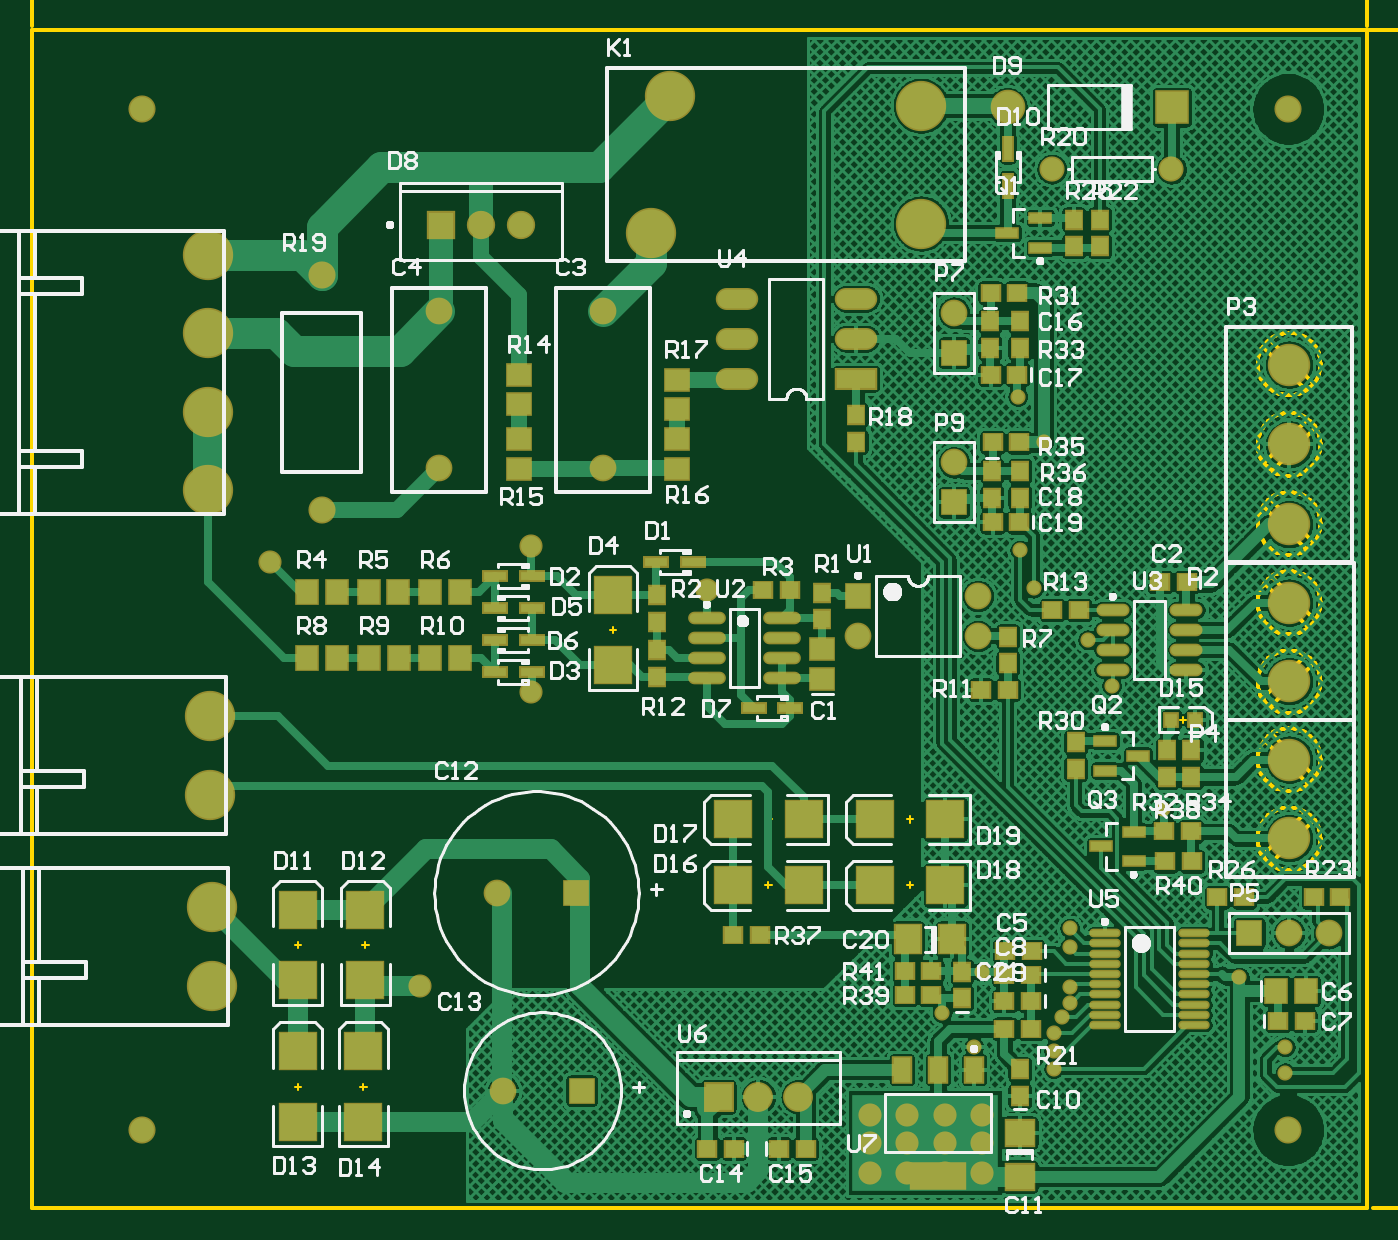
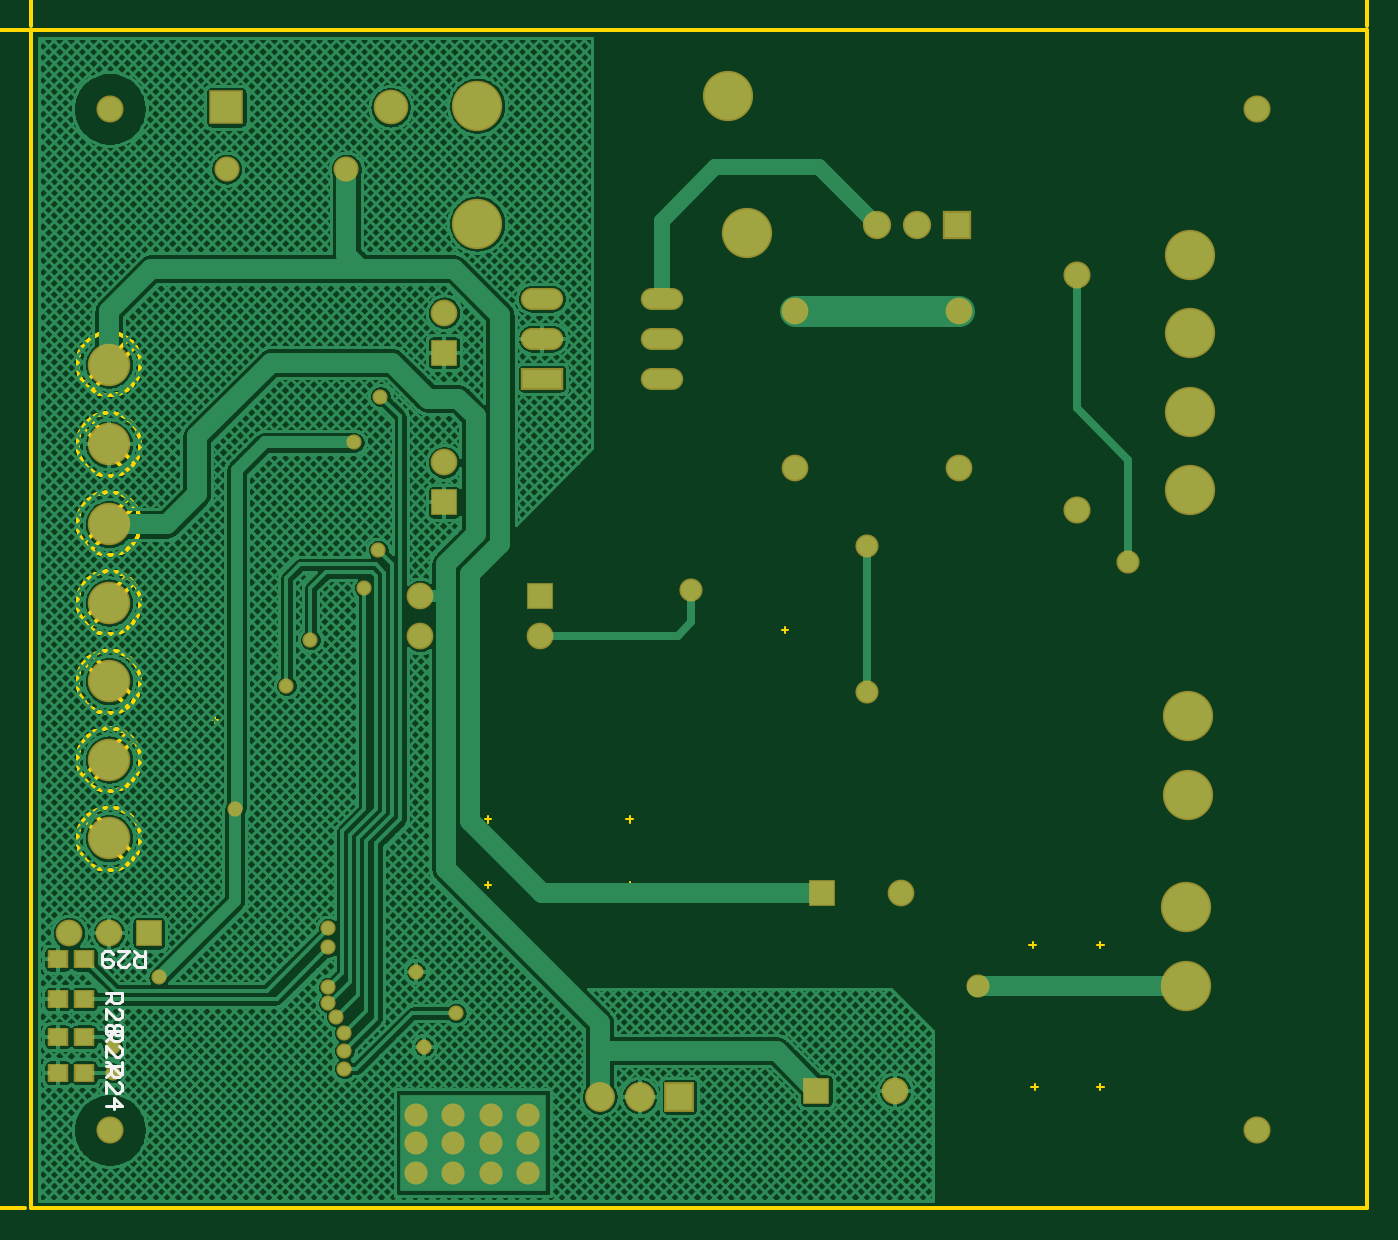
Circuit board: 10 layer files. Board 90.4 x 80.8 mm.
- bottom_copper: DE-160724.GBL (147029 bytes)
- bottom_silk: DE-160724.GBO (1430 bytes)
- paste: DE-160724.GBP (230 bytes)
- bottom_mask: DE-160724.GBS (2361 bytes)
- outline: DE-160724.GKO (199 bytes)
- outline: DE-160724.GM1 (13172 bytes)
- top_copper: DE-160724.GTL (265679 bytes)
- top_silk: DE-160724.GTO (70355 bytes)
- paste: DE-160724.GTP (3480 bytes)
- top_mask: DE-160724.GTS (5611 bytes)

=== bottom_copper: DE-160724.GBL (147029 bytes, source omitted) ===
=== bottom_silk: DE-160724.GBO ===
%FSDAX24Y24*%
%MOIN*%
%SFA1B1*%

%IPPOS*%
%ADD10C,0.008000*%
%LNde-160724-1*%
%LPD*%
G54D10*
X041830Y019960D02*
X041430D01*
Y019760*
X041497Y019693*
X041630*
X041697Y019760*
Y019960*
Y019827D02*
X041830Y019693D01*
Y019294D02*
Y019560D01*
X041563Y019294*
X041497*
X041430Y019360*
Y019493*
X041497Y019560*
X041830Y018960D02*
X041430D01*
X041630Y019160*
Y018894*
X041830Y020860D02*
X041430D01*
Y020660*
X041497Y020593*
X041630*
X041697Y020660*
Y020860*
Y020727D02*
X041830Y020593D01*
Y020194D02*
Y020460D01*
X041563Y020194*
X041497*
X041430Y020260*
Y020393*
X041497Y020460*
X041430Y020060D02*
Y019794D01*
X041497*
X041763Y020060*
X041830*
Y021810D02*
X041430D01*
Y021610*
X041497Y021543*
X041630*
X041697Y021610*
Y021810*
Y021677D02*
X041830Y021543D01*
Y021144D02*
Y021410D01*
X041563Y021144*
X041497*
X041430Y021210*
Y021343*
X041497Y021410*
Y021010D02*
X041430Y020944D01*
Y020810*
X041497Y020744*
X041563*
X041630Y020810*
X041697Y020744*
X041763*
X041830Y020810*
Y020944*
X041763Y021010*
X041697*
X041630Y020944*
X041563Y021010*
X041497*
X041630Y020944D02*
Y020810D01*
X040850Y022850D02*
Y022450D01*
X041050*
X041117Y022517*
Y022650*
X041050Y022717*
X040850*
X040983D02*
X041117Y022850D01*
X041516D02*
X041250D01*
X041516Y022583*
Y022517*
X041450Y022450*
X041317*
X041250Y022517*
X041650Y022783D02*
X041716Y022850D01*
X041850*
X041916Y022783*
Y022517*
X041850Y022450*
X041716*
X041650Y022517*
Y022583*
X041716Y022650*
X041916*
M02*
=== paste: DE-160724.GBP ===
%FSDAX24Y24*%
%MOIN*%
%SFA1B1*%

%IPPOS*%
%ADD15R,0.043300X0.039400*%
%LNde-160724-1*%
%LPD*%
G54D15*
X042365Y019800D03*
X043035D03*
X042365Y020700D03*
X043035D03*
X042365Y021650D03*
X043035D03*
X042365Y022650D03*
X043035D03*
M02*
=== bottom_mask: DE-160724.GBS ===
%FSDAX24Y24*%
%MOIN*%
%SFA1B1*%

%IPPOS*%
%ADD64R,0.051300X0.047400*%
%ADD78C,0.068000*%
%ADD79C,0.126100*%
%ADD80C,0.067100*%
%ADD81R,0.067100X0.067100*%
%ADD82C,0.067100*%
%ADD83R,0.067100X0.067100*%
%ADD84C,0.063100*%
%ADD85C,0.086700*%
%ADD86R,0.086700X0.086700*%
%ADD87R,0.071000X0.071000*%
%ADD88C,0.071000*%
%ADD89C,0.106400*%
%ADD90O,0.106400X0.055200*%
%ADD91R,0.106400X0.055200*%
%ADD92R,0.074900X0.074900*%
%ADD93C,0.074900*%
%ADD94C,0.058000*%
%ADD95C,0.038000*%
%LNde-160724-1*%
%LPD*%
G54D64*
X042365Y019800D03*
X043035D03*
X042365Y020700D03*
X043035D03*
X042365Y021650D03*
X043035D03*
X042365Y022650D03*
X043035D03*
G54D78*
X041728Y018369D03*
X012987D03*
Y043959D03*
X041728D03*
X017500Y039803D03*
Y033897D03*
G54D79*
X014700Y028734D03*
Y026766D03*
X014750Y023950D03*
Y021981D03*
X032522Y044039D03*
Y041086D03*
X026222Y044275D03*
X025750Y040850D03*
X014650Y034400D03*
Y040306D03*
Y036369D03*
Y038337D03*
G54D80*
X033350Y035100D03*
Y038850D03*
X042750Y023300D03*
X041750D03*
X020450Y034950D03*
Y038887D03*
X024550Y034950D03*
Y038887D03*
X030950Y030750D03*
X033950Y031750D03*
Y030750D03*
X022050Y019350D03*
G54D81*
X033350Y034100D03*
Y037850D03*
G54D82*
X021900Y024300D03*
G54D83*
X023869Y024300D03*
X040750Y023300D03*
X030950Y031750D03*
X024018Y019350D03*
G54D84*
X038800Y042450D03*
X035800D03*
G54D85*
X034691Y044000D03*
G54D86*
X038809Y044000D03*
G54D87*
X020500Y041050D03*
G54D88*
X021500Y041050D03*
X022500D03*
G54D89*
X041750Y033550D03*
Y035550D03*
Y037550D03*
Y029616D03*
Y031584D03*
Y025682D03*
Y027650D03*
G54D90*
X027900Y039200D03*
Y038200D03*
Y037200D03*
X030900Y039200D03*
Y038200D03*
G54D91*
X030900Y037200D03*
G54D92*
X027450Y019200D03*
G54D93*
X028450Y019200D03*
X029450D03*
G54D94*
X019969Y021981D03*
X022750Y029350D03*
Y033000D03*
X027150Y031900D03*
X016200Y032600D03*
X032183Y018750D03*
X033117D03*
X034050D03*
X033117Y017300D03*
X031250Y018750D03*
X032183Y017300D03*
X034050D03*
X031250D03*
Y018050D03*
X034050D03*
X032183D03*
X033117D03*
G54D95*
X041650Y019800D03*
Y020450D03*
X035850Y019900D03*
X033050Y021300D03*
X035850Y020350D03*
X036250Y023425D03*
Y022950D03*
X036700Y030650D03*
X037300Y029500D03*
X035350Y031950D03*
X035850Y020800D03*
X036050Y021200D03*
X036250Y021950D03*
Y021550D03*
X035000Y032900D03*
X034950Y036750D03*
X040500Y022200D03*
X038600Y026400D03*
X035600Y035600D03*
X034050Y022335D03*
X033850Y020456D03*
M02*
=== outline: DE-160724.GKO ===
%FSDAX24Y24*%
%MOIN*%
%SFA1B1*%

%IPPOS*%
%ADD30C,0.010000*%
%LNde-160724-1*%
%LPD*%
G54D30*
X043696Y016400D02*
Y045928D01*
X010231Y016400D02*
Y045928D01*
X043696*
X010231Y016400D02*
X043696D01*
M02*
=== outline: DE-160724.GM1 (13172 bytes, source omitted) ===
=== top_copper: DE-160724.GTL (265679 bytes, source omitted) ===
=== top_silk: DE-160724.GTO (70355 bytes, source omitted) ===
=== paste: DE-160724.GTP ===
%FSDAX24Y24*%
%MOIN*%
%SFA1B1*%

%IPPOS*%
%ADD11R,0.051200X0.023600*%
%ADD12R,0.031500X0.031500*%
%ADD13R,0.090600X0.090600*%
%ADD14R,0.039400X0.043300*%
%ADD15R,0.043300X0.039400*%
%ADD16R,0.021700X0.057100*%
%ADD17R,0.059100X0.051200*%
%ADD18R,0.051200X0.059100*%
%ADD19R,0.057100X0.021700*%
%ADD20R,0.090600X0.090600*%
%ADD21O,0.086600X0.023600*%
%ADD22R,0.063000X0.070900*%
%ADD23R,0.070900X0.063000*%
%ADD24R,0.043300X0.061000*%
%ADD25R,0.043300X0.061000*%
%ADD26R,0.135800X0.061000*%
%ADD27O,0.074800X0.023600*%
%ADD28O,0.070900X0.013800*%
%LNde-160724-1*%
%LPD*%
G54D11*
X037850Y025100D03*
Y025848D03*
X037023Y025474D03*
X037137Y028124D03*
Y027376D03*
X037963Y027750D03*
X035513Y040476D03*
Y041224D03*
X034687Y040850D03*
G54D12*
X039391Y028650D03*
X038800D03*
G54D13*
X016900Y022114D03*
Y023886D03*
X018600Y022114D03*
Y023886D03*
X024800Y031786D03*
Y030014D03*
X018550Y018564D03*
Y020336D03*
X016900Y018564D03*
Y020336D03*
G54D14*
X036350Y040515D03*
Y041185D03*
X037000Y040515D03*
Y041185D03*
X030050Y031165D03*
Y031835D03*
X025900Y030385D03*
Y029715D03*
Y031769D03*
Y031100D03*
X033550Y021665D03*
Y022335D03*
X035000Y019215D03*
Y019885D03*
Y038635D03*
Y037965D03*
X034250Y038635D03*
Y037965D03*
X034300Y034885D03*
Y034215D03*
X035000Y034885D03*
Y034215D03*
X030900Y036285D03*
Y035615D03*
X036400Y027415D03*
Y028085D03*
X039300Y027885D03*
Y027215D03*
X038700Y027885D03*
Y027215D03*
X034700Y030735D03*
Y030065D03*
G54D15*
X039950Y024200D03*
X040619D03*
X042365D03*
X043035D03*
X035285Y022250D03*
X034615D03*
X035285Y021600D03*
X034615D03*
X035300Y022850D03*
X034631D03*
X036485Y031400D03*
X035815D03*
X039185Y032100D03*
X038515D03*
X029235Y031900D03*
X028565D03*
X032115Y022350D03*
X032785D03*
X032115Y021750D03*
X032785D03*
X027815Y023250D03*
X028485D03*
X027835Y017900D03*
X027165D03*
X028965D03*
X029635D03*
X034935Y037300D03*
X034265D03*
X034935Y039350D03*
X034265D03*
X034985Y033600D03*
X034315D03*
X034985Y035600D03*
X034315D03*
X041465Y021100D03*
X042135D03*
X034615Y020900D03*
X035285D03*
X039285Y025850D03*
X038615D03*
X034700Y029400D03*
X034031D03*
X039319Y025100D03*
X038650D03*
G54D16*
X034700Y042037D03*
Y042963D03*
G54D17*
X022450Y037300D03*
Y036552D03*
X026400Y036426D03*
Y037174D03*
X030050Y029676D03*
Y030424D03*
X022450Y035674D03*
Y034926D03*
X026400D03*
Y035674D03*
G54D18*
X017126Y030200D03*
X017874D03*
X018700D03*
X019448D03*
X020226D03*
X020974D03*
X017126Y031850D03*
X017874D03*
X018676D03*
X019424D03*
X020226D03*
X020974D03*
X041426Y021850D03*
X042174D03*
G54D19*
X025887Y032600D03*
X026813D03*
X021837Y029850D03*
X022763D03*
X021837Y032250D03*
X022763D03*
Y031450D03*
X021837D03*
X022763Y030650D03*
X021837D03*
X028325Y028950D03*
X029250D03*
G54D20*
X033136Y024500D03*
X031364D03*
X033136Y026150D03*
X031364D03*
X029586Y024500D03*
X027814D03*
X029586Y026150D03*
X027814D03*
G54D21*
X027155Y031200D03*
Y030700D03*
Y030200D03*
Y029700D03*
X029045Y031200D03*
Y030700D03*
Y030200D03*
Y029700D03*
G54D22*
X033301Y023150D03*
X032199D03*
G54D23*
X035000Y018301D03*
Y017199D03*
G54D24*
X033856Y019879D03*
G54D25*
X032950Y019879D03*
X032044D03*
G54D26*
X032950Y017221D03*
G54D27*
X037325Y031400D03*
Y030900D03*
Y030400D03*
Y029900D03*
X039175Y031400D03*
Y030900D03*
Y030400D03*
Y029900D03*
G54D28*
X039372Y020998D03*
Y021254D03*
Y021510D03*
Y021766D03*
Y022022D03*
Y022278D03*
Y022534D03*
Y022790D03*
Y023046D03*
Y023302D03*
X037128Y020998D03*
Y021254D03*
Y021510D03*
Y021766D03*
Y022022D03*
Y022278D03*
Y022534D03*
Y022790D03*
Y023046D03*
Y023302D03*
M02*
=== top_mask: DE-160724.GTS ===
%FSDAX24Y24*%
%MOIN*%
%SFA1B1*%

%IPPOS*%
%ADD60R,0.059200X0.031600*%
%ADD61R,0.039500X0.039500*%
%ADD62R,0.098600X0.098600*%
%ADD63R,0.047400X0.051300*%
%ADD64R,0.051300X0.047400*%
%ADD65R,0.029700X0.065100*%
%ADD66R,0.067100X0.059200*%
%ADD67R,0.059200X0.067100*%
%ADD68R,0.065100X0.029700*%
%ADD69R,0.098600X0.098600*%
%ADD70O,0.094600X0.031600*%
%ADD71R,0.071000X0.078900*%
%ADD72R,0.078900X0.071000*%
%ADD73R,0.051300X0.069000*%
%ADD74R,0.051300X0.069000*%
%ADD75R,0.143800X0.069000*%
%ADD76O,0.082800X0.031600*%
%ADD77O,0.078900X0.021800*%
%ADD78C,0.068000*%
%ADD79C,0.126100*%
%ADD80C,0.067100*%
%ADD81R,0.067100X0.067100*%
%ADD82C,0.067100*%
%ADD83R,0.067100X0.067100*%
%ADD84C,0.063100*%
%ADD85C,0.086700*%
%ADD86R,0.086700X0.086700*%
%ADD87R,0.071000X0.071000*%
%ADD88C,0.071000*%
%ADD89C,0.106400*%
%ADD90O,0.106400X0.055200*%
%ADD91R,0.106400X0.055200*%
%ADD92R,0.074900X0.074900*%
%ADD93C,0.074900*%
%ADD94C,0.058000*%
%ADD95C,0.038000*%
%LNde-160724-1*%
%LPD*%
G54D60*
X037850Y025100D03*
Y025848D03*
X037023Y025474D03*
X037137Y028124D03*
Y027376D03*
X037963Y027750D03*
X035513Y040476D03*
Y041224D03*
X034687Y040850D03*
G54D61*
X039391Y028650D03*
X038800D03*
G54D62*
X016900Y022114D03*
Y023886D03*
X018600Y022114D03*
Y023886D03*
X024800Y031786D03*
Y030014D03*
X018550Y018564D03*
Y020336D03*
X016900Y018564D03*
Y020336D03*
G54D63*
X036350Y040515D03*
Y041185D03*
X037000Y040515D03*
Y041185D03*
X030050Y031165D03*
Y031835D03*
X025900Y030385D03*
Y029715D03*
Y031769D03*
Y031100D03*
X033550Y021665D03*
Y022335D03*
X035000Y019215D03*
Y019885D03*
Y038635D03*
Y037965D03*
X034250Y038635D03*
Y037965D03*
X034300Y034885D03*
Y034215D03*
X035000Y034885D03*
Y034215D03*
X030900Y036285D03*
Y035615D03*
X036400Y027415D03*
Y028085D03*
X039300Y027885D03*
Y027215D03*
X038700Y027885D03*
Y027215D03*
X034700Y030735D03*
Y030065D03*
G54D64*
X039950Y024200D03*
X040619D03*
X042365D03*
X043035D03*
X035285Y022250D03*
X034615D03*
X035285Y021600D03*
X034615D03*
X035300Y022850D03*
X034631D03*
X036485Y031400D03*
X035815D03*
X039185Y032100D03*
X038515D03*
X029235Y031900D03*
X028565D03*
X032115Y022350D03*
X032785D03*
X032115Y021750D03*
X032785D03*
X027815Y023250D03*
X028485D03*
X027835Y017900D03*
X027165D03*
X028965D03*
X029635D03*
X034935Y037300D03*
X034265D03*
X034935Y039350D03*
X034265D03*
X034985Y033600D03*
X034315D03*
X034985Y035600D03*
X034315D03*
X041465Y021100D03*
X042135D03*
X034615Y020900D03*
X035285D03*
X039285Y025850D03*
X038615D03*
X034700Y029400D03*
X034031D03*
X039319Y025100D03*
X038650D03*
G54D65*
X034700Y042037D03*
Y042963D03*
G54D66*
X022450Y037300D03*
Y036552D03*
X026400Y036426D03*
Y037174D03*
X030050Y029676D03*
Y030424D03*
X022450Y035674D03*
Y034926D03*
X026400D03*
Y035674D03*
G54D67*
X017126Y030200D03*
X017874D03*
X018700D03*
X019448D03*
X020226D03*
X020974D03*
X017126Y031850D03*
X017874D03*
X018676D03*
X019424D03*
X020226D03*
X020974D03*
X041426Y021850D03*
X042174D03*
G54D68*
X025887Y032600D03*
X026813D03*
X021837Y029850D03*
X022763D03*
X021837Y032250D03*
X022763D03*
Y031450D03*
X021837D03*
X022763Y030650D03*
X021837D03*
X028325Y028950D03*
X029250D03*
G54D69*
X033136Y024500D03*
X031364D03*
X033136Y026150D03*
X031364D03*
X029586Y024500D03*
X027814D03*
X029586Y026150D03*
X027814D03*
G54D70*
X027155Y031200D03*
Y030700D03*
Y030200D03*
Y029700D03*
X029045Y031200D03*
Y030700D03*
Y030200D03*
Y029700D03*
G54D71*
X033301Y023150D03*
X032199D03*
G54D72*
X035000Y018301D03*
Y017199D03*
G54D73*
X033856Y019879D03*
G54D74*
X032950Y019879D03*
X032044D03*
G54D75*
X032950Y017221D03*
G54D76*
X037325Y031400D03*
Y030900D03*
Y030400D03*
Y029900D03*
X039175Y031400D03*
Y030900D03*
Y030400D03*
Y029900D03*
G54D77*
X039372Y020998D03*
Y021254D03*
Y021510D03*
Y021766D03*
Y022022D03*
Y022278D03*
Y022534D03*
Y022790D03*
Y023046D03*
Y023302D03*
X037128Y020998D03*
Y021254D03*
Y021510D03*
Y021766D03*
Y022022D03*
Y022278D03*
Y022534D03*
Y022790D03*
Y023046D03*
Y023302D03*
G54D78*
X041728Y018369D03*
X012987D03*
Y043959D03*
X041728D03*
X017500Y039803D03*
Y033897D03*
G54D79*
X014700Y028734D03*
Y026766D03*
X014750Y023950D03*
Y021981D03*
X032522Y044039D03*
Y041086D03*
X026222Y044275D03*
X025750Y040850D03*
X014650Y034400D03*
Y040306D03*
Y036369D03*
Y038337D03*
G54D80*
X033350Y035100D03*
Y038850D03*
X042750Y023300D03*
X041750D03*
X020450Y034950D03*
Y038887D03*
X024550Y034950D03*
Y038887D03*
X030950Y030750D03*
X033950Y031750D03*
Y030750D03*
X022050Y019350D03*
G54D81*
X033350Y034100D03*
Y037850D03*
G54D82*
X021900Y024300D03*
G54D83*
X023869Y024300D03*
X040750Y023300D03*
X030950Y031750D03*
X024018Y019350D03*
G54D84*
X038800Y042450D03*
X035800D03*
G54D85*
X034691Y044000D03*
G54D86*
X038809Y044000D03*
G54D87*
X020500Y041050D03*
G54D88*
X021500Y041050D03*
X022500D03*
G54D89*
X041750Y033550D03*
Y035550D03*
Y037550D03*
Y029616D03*
Y031584D03*
Y025682D03*
Y027650D03*
G54D90*
X027900Y039200D03*
Y038200D03*
Y037200D03*
X030900Y039200D03*
Y038200D03*
G54D91*
X030900Y037200D03*
G54D92*
X027450Y019200D03*
G54D93*
X028450Y019200D03*
X029450D03*
G54D94*
X019969Y021981D03*
X022750Y029350D03*
Y033000D03*
X027150Y031900D03*
X016200Y032600D03*
X032183Y018750D03*
X033117D03*
X034050D03*
X033117Y017300D03*
X031250Y018750D03*
X032183Y017300D03*
X034050D03*
X031250D03*
Y018050D03*
X034050D03*
X032183D03*
X033117D03*
G54D95*
X041650Y019800D03*
Y020450D03*
X035850Y019900D03*
X033050Y021300D03*
X035850Y020350D03*
X036250Y023425D03*
Y022950D03*
X036700Y030650D03*
X037300Y029500D03*
X035350Y031950D03*
X035850Y020800D03*
X036050Y021200D03*
X036250Y021950D03*
Y021550D03*
X035000Y032900D03*
X034950Y036750D03*
X040500Y022200D03*
X038600Y026400D03*
X035600Y035600D03*
X034050Y022335D03*
X033850Y020456D03*
M02*
